Run: headless pygame with SDL's dummy video driver; simulated clock (each Clock.tick advances the game by its frame time, no real sleeping); random seed 0; keys injected as events and as key.get_pressed() state; no mouse input.
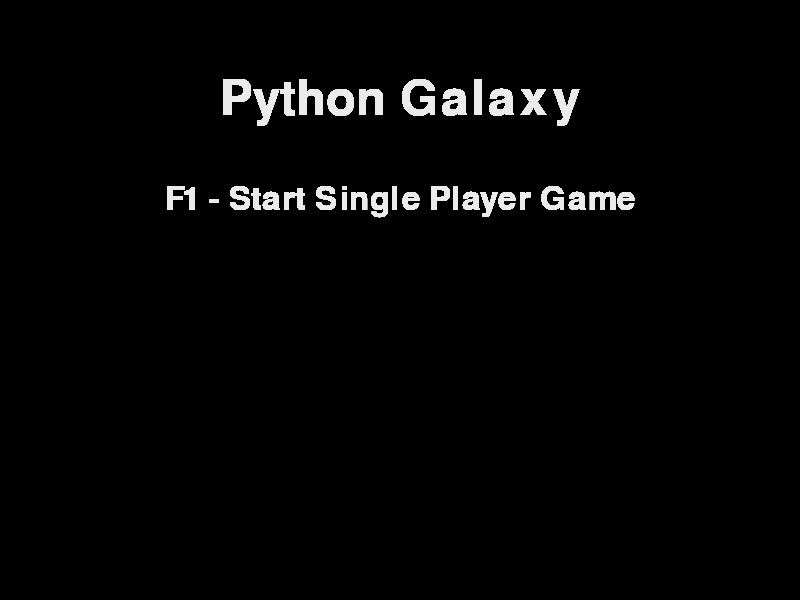
Frame 1 of 4 · flips 1–60 · no input
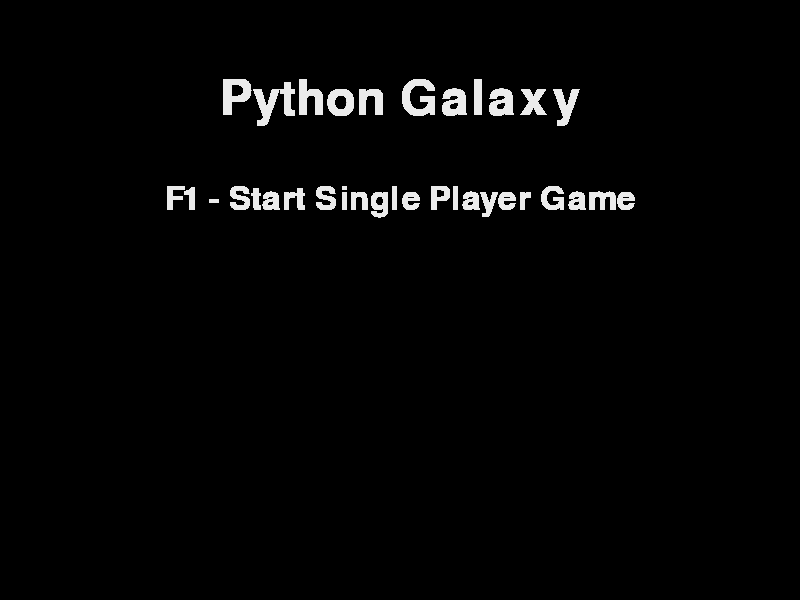
Frame 2 of 4 · flips 61–180 · tapped SPACE, RETURN · held RIGHT (→), D
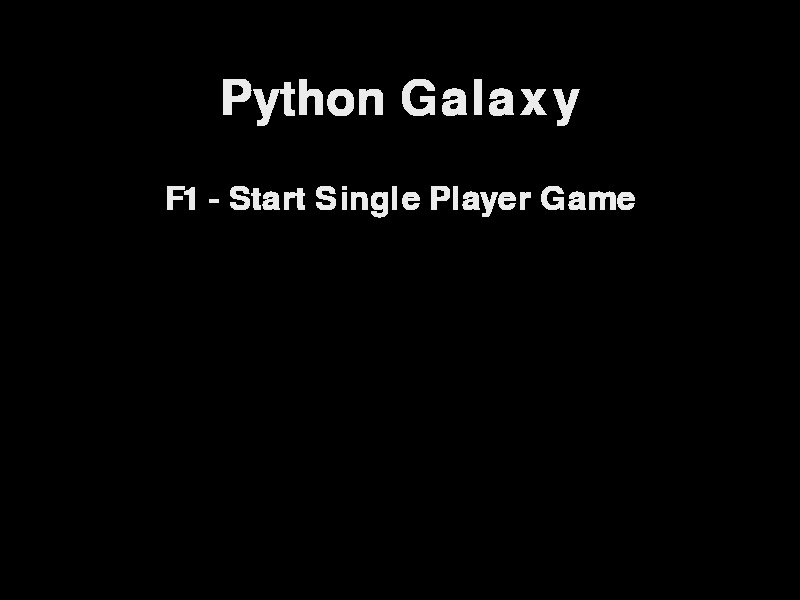
Frame 3 of 4 · flips 181–300 · held DOWN (↓), S
Frame 4 of 4 · flips 301–420 · held LEFT (←), A, UP (↑), W · screen unchanged from frame 3, image omitted

The pygame program that drew these frames:

import pygame, sys
from pygame.locals import *

pygame.init()
DISPLAYSURF = pygame.display.set_mode((800, 600))
pygame.display.set_caption('Py64Galaxy')

LIGHTGRAY= (235, 235, 235)
BLACK = (0, 0, 0)

titleFont = pygame.font.Font(pygame.font.match_font('freesans', False, False), 72) 
titleText = titleFont.render('Python Galaxy', True, LIGHTGRAY)
titleRect = titleText.get_rect()
titleRect.center = (400, 100)
startFont = pygame.font.Font(pygame.font.match_font('freesans', False, False), 48)
startText = startFont.render('F1 - Start Single Player Game', True, LIGHTGRAY)
startRect = startText.get_rect()
startRect.center = (400, 200)

while True: # main game loop
    DISPLAYSURF.blit(titleText, titleRect)
    DISPLAYSURF.blit(startText, startRect)
    for event in pygame.event.get():
        if event.type == QUIT:
            pygame.quit()
            sys.exit()
    pygame.display.update()
